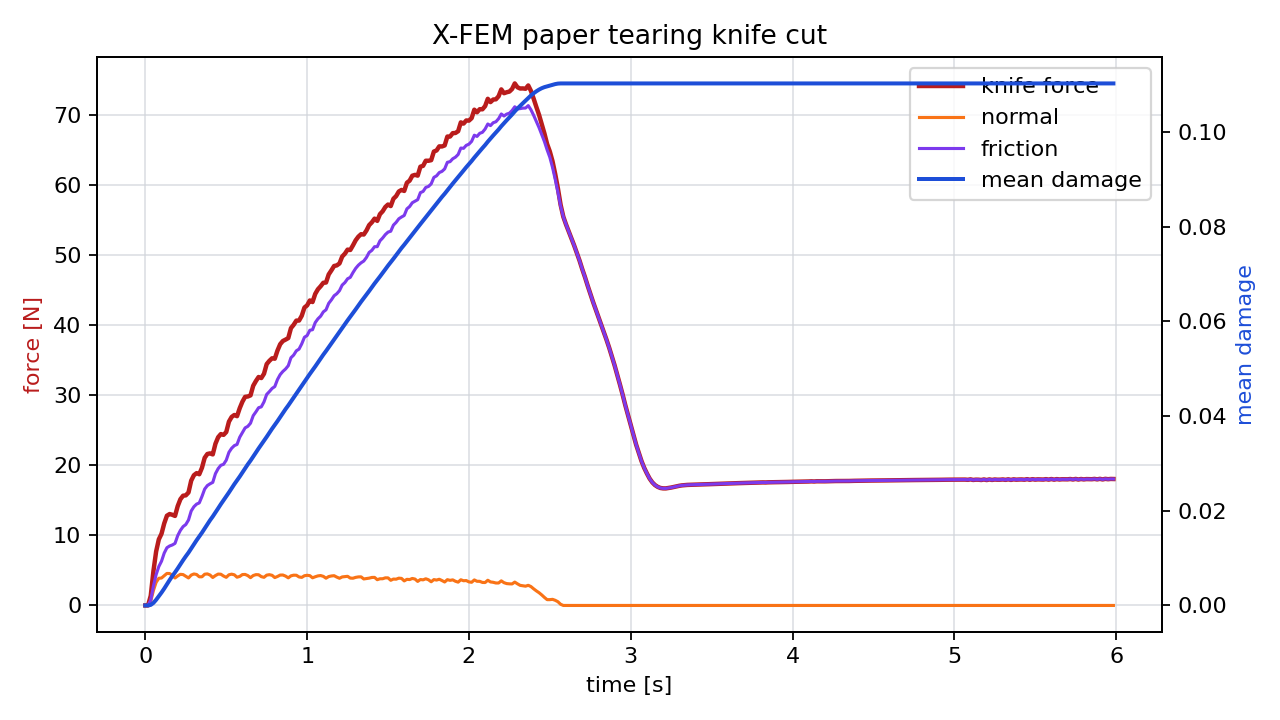

The file beside this chart, header and first rows:
time_s, force_n, normal_force_n, friction_force_n, active_particles, mean_damage
0.00000000, 0.00000000, 0.00000000, 0.00000000, 0, 0.00000000
0.01667, 0.00000000, 0.00000000, 0.00000000, 0, 0.00000000
0.03333, 1.383, 0.6049, 0.7779, 0, 0.0001193
0.05, 4.909, 2.146, 2.763, 1, 0.0005423
0.06667, 7.698, 3.3, 4.399, 1, 0.001193
0.08333, 9.429, 3.873, 5.556, 2, 0.001956
0.1, 10.23, 3.917, 6.315, 3, 0.002729
0.1167, 11.71, 4.233, 7.476, 3, 0.003563
0.1333, 12.8, 4.568, 8.234, 4, 0.004464
0.15, 13.04, 4.556, 8.484, 4, 0.005362
0.1667, 12.94, 4.308, 8.629, 4, 0.006212
0.1833, 12.77, 3.918, 8.854, 5, 0.006984
0.2, 14.17, 4.211, 9.958, 5, 0.007814
0.2167, 15.16, 4.443, 10.71, 6, 0.00869
0.2333, 15.66, 4.403, 11.25, 6, 0.009559
0.25, 15.71, 4.163, 11.55, 6, 0.01038
0.2667, 16.12, 3.923, 12.19, 7, 0.01115
0.2833, 17.8, 4.332, 13.47, 8, 0.01201
0.3, 18.58, 4.492, 14.08, 8, 0.01289
0.3167, 18.88, 4.419, 14.46, 8, 0.01376
0.3333, 18.72, 4.088, 14.63, 9, 0.01457
0.35, 19.65, 4.09, 15.56, 9, 0.01538
0.3667, 21.06, 4.458, 16.61, 10, 0.01626
0.3833, 21.61, 4.501, 17.11, 10, 0.01714
0.4, 21.7, 4.34, 17.36, 11, 0.018
0.4167, 21.55, 3.988, 17.56, 11, 0.01878
0.4333, 23.07, 4.267, 18.81, 12, 0.01963
0.45, 24, 4.476, 19.52, 12, 0.02051
0.4667, 24.45, 4.454, 20, 13, 0.02139
0.4833, 24.34, 4.198, 20.14, 13, 0.02221
0.5, 24.74, 4.011, 20.73, 13, 0.02301
0.5167, 26.22, 4.374, 21.85, 14, 0.02387
0.5333, 26.89, 4.464, 22.43, 14, 0.02475
0.55, 27.17, 4.371, 22.8, 15, 0.02561
0.5667, 27, 4.031, 22.97, 15, 0.0264
0.5833, 28.14, 4.143, 24, 16, 0.02722
0.6, 29.07, 4.406, 24.67, 16, 0.02809
0.6167, 29.76, 4.427, 25.33, 17, 0.02896
0.6333, 29.81, 4.259, 25.55, 17, 0.0298
0.65, 29.97, 3.967, 26, 17, 0.03058
0.6667, 31.34, 4.269, 27.07, 18, 0.03143
0.6833, 32.02, 4.396, 27.62, 18, 0.03229
0.7, 32.59, 4.379, 28.21, 19, 0.03316
0.7167, 32.45, 4.113, 28.33, 19, 0.03397
0.7333, 33.06, 4.013, 29.04, 20, 0.03476
0.75, 34.43, 4.324, 30.11, 20, 0.03561
0.7667, 34.9, 4.389, 30.51, 21, 0.03648
0.7833, 35.26, 4.301, 30.96, 21, 0.03732
0.8, 35.2, 3.977, 31.23, 21, 0.03811
0.8167, 36.37, 4.134, 32.23, 22, 0.03892
0.8333, 37.27, 4.335, 32.93, 23, 0.03978
0.85, 37.73, 4.342, 33.39, 23, 0.04063
0.8667, 37.93, 4.189, 33.74, 23, 0.04146
0.8833, 38.14, 3.939, 34.21, 24, 0.04224
0.9, 39.57, 4.225, 35.34, 24, 0.04307
0.9167, 40.04, 4.319, 35.72, 25, 0.04392
0.9333, 40.64, 4.308, 36.33, 25, 0.04477
0.95, 40.64, 4.067, 36.58, 25, 0.04557
0.9667, 41.32, 4.002, 37.32, 26, 0.04636
0.9833, 42.5, 4.239, 38.26, 27, 0.0472
... 300 more rows
